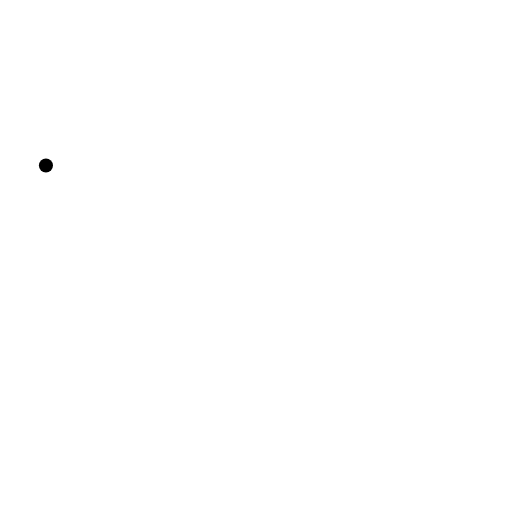
t = 0.00 s
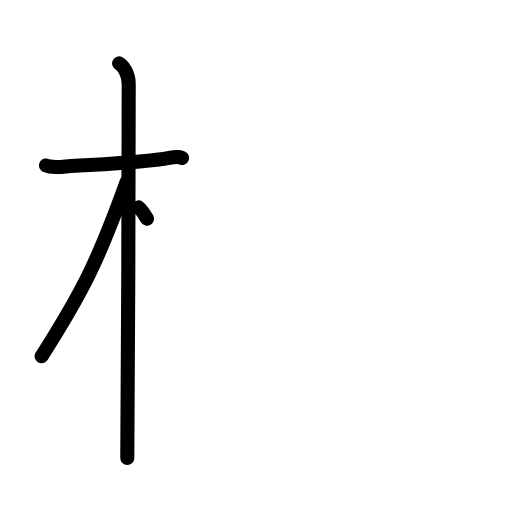
t = 3.25 s
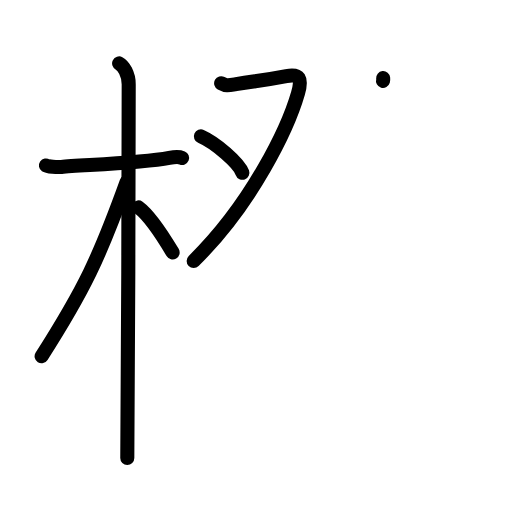
t = 6.38 s
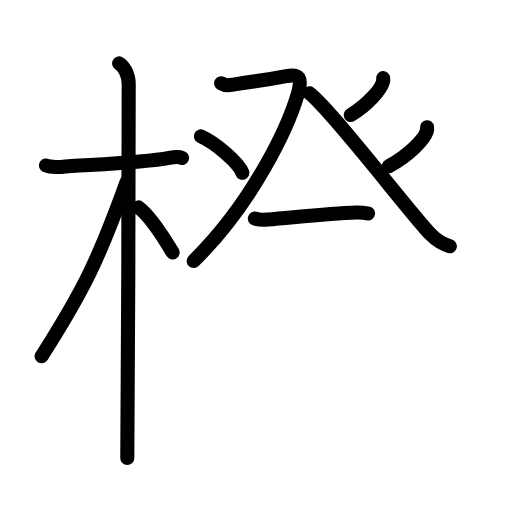
t = 9.58 s
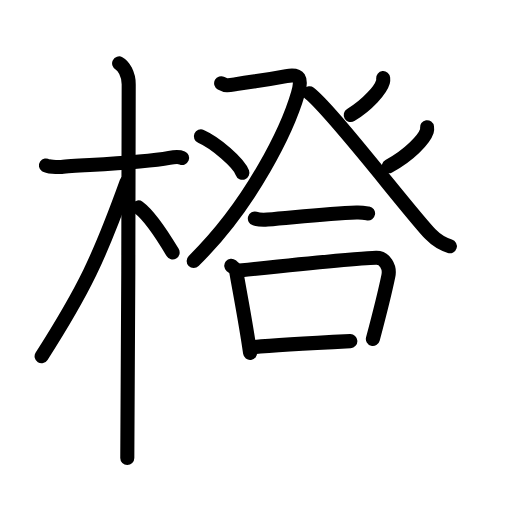
t = 12.75 s
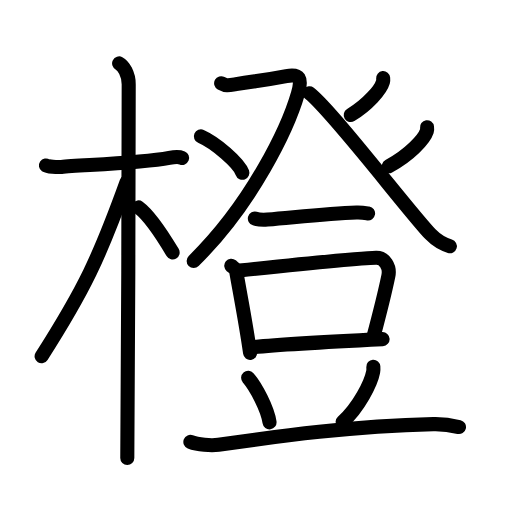
t = 16.00 s

The animated SVG that drew these frames (rendered in a browser with its animation timeline set to each time). Animation: 48 SMIL elements (animate=48); one cycle of 16.00 s.

<?xml version="1.0" encoding="UTF-8"?>
<!--
AniKanjiVG is licensed by CC-BY-SA Paul C. Sommerhoff (https://bitbucket.org/sommerhoff/anikanjivg).
AniKanjiVG uses KanjiVG which is licensed by CC-BY-SA Ulrich Apel (http://kanjivg.tagaini.net).
See also http://creativecommons.org/licenses/by-sa/3.0/
-->
<svg xmlns:kvg='http://kanjivg.tagaini.net' xmlns='http://www.w3.org/2000/svg' width='109' height='109' viewBox='0 0 109 109' style='fill:none;stroke:#000000;stroke-width:3;stroke-linecap:round;stroke-linejoin:round;' id="kvg:kanji_06a59"><g id="kvg:06a59" kvg:element="橙"><g id="kvg:06a59-g1" kvg:element="木" kvg:position="left" kvg:radical="general"><path id="kvg:06a59-s1" kvg:type="㇐" d="M9.78,35.22c0.35,0.24,2.39,0.41,3.31,0.31c3.94-0.41,16.62-0.71,22.95-1.91c0.92-0.17,2.15-0.24,2.73,0"><animate attributeName="d" begin="0.0s" dur="0.3333333333333333s" from="M9.78,35.22C9.78,35.22,9.78,35.22,9.78,35.22" to="M9.78,35.22c0.35,0.24,2.39,0.41,3.31,0.31" />
<animate attributeName="d" begin="0.3333333333333333s" dur="0.3333333333333333s" from="M9.78,35.22c0.35,0.24,2.39,0.41,3.31,0.31c0,0,0,0,0,0,0" to="M9.78,35.22c0.35,0.24,2.39,0.41,3.31,0.31c3.94-0.41,16.62-0.71,22.95-1.91" />
<animate attributeName="d" begin="0.6666666666666666s" dur="0.3333333333333333s" from="M9.78,35.22c0.35,0.24,2.39,0.41,3.31,0.31c3.94-0.41,16.62-0.71,22.95-1.91c0,0,0,0,0,0,0" to="M9.78,35.22c0.35,0.24,2.39,0.41,3.31,0.31c3.94-0.41,16.62-0.71,22.95-1.91c0.92-0.17,2.15-0.24,2.73,0" />
</path>
<path id="kvg:06a59-s2" kvg:type="㇑" d="M25.36,13.5c0.91,0.47,2.04,2.25,2.04,4.42c0,0.95-0.12,73.75-0.3,79.58"><animate attributeName="d" begin="1.0s" dur="0.5s" from="M25.36,13.5C25.36,13.5,25.36,13.5,25.36,13.5" to="M25.36,13.5c0.91,0.47,2.04,2.25,2.04,4.42" />
<animate attributeName="d" begin="1.5s" dur="0.5s" from="M25.36,13.5c0.91,0.47,2.04,2.25,2.04,4.42c0,0,0,0,0,0,0" to="M25.36,13.5c0.91,0.47,2.04,2.25,2.04,4.42c0,0.95-0.12,73.75-0.3,79.58" />
<animate attributeName="d" begin="0s" dur="1.0s" from="M-100,-100" to="M-100,-100" />
</path>
<path id="kvg:06a59-s3" kvg:type="㇒" d="M26.94,38.78c-5.82,16.13-9.06,22.94-18.08,37.06"><animate attributeName="d" begin="2.0s" dur="1.0s" from="M26.94,38.78C26.94,38.78,26.94,38.78,26.94,38.78" to="M26.94,38.78c-5.82,16.13-9.06,22.94-18.08,37.06" />
<animate attributeName="d" begin="0s" dur="2.0s" from="M-100,-100" to="M-100,-100" />
</path>
<path id="kvg:06a59-s4" kvg:type="㇔/㇏" d="M29.47,44.15c2.37,1.73,5.28,6.25,7.28,9.6"><animate attributeName="d" begin="3.0s" dur="1.0s" from="M29.47,44.15C29.47,44.15,29.47,44.15,29.47,44.15" to="M29.47,44.15c2.37,1.73,5.28,6.25,7.28,9.6" />
<animate attributeName="d" begin="0s" dur="3.0s" from="M-100,-100" to="M-100,-100" />
</path>
</g>
<g id="kvg:06a59-g2" kvg:element="登" kvg:position="right"><g id="kvg:06a59-g3" kvg:element="癶" kvg:position="top"><g id="kvg:06a59-g4" kvg:position="left"><path id="kvg:06a59-s5" kvg:type="㇇" d="M47.08,17.72c1.06,0.58,1.47,0.47,3.18,0.19c4.46-0.72,5.93-0.79,10.7-1.71c2.83-0.55,3.39,0.5,2.49,3.63c-2.12,7.36-9.7,23.41-22.22,35.73"><animate attributeName="d" begin="4.0s" dur="0.25s" from="M47.08,17.72C47.08,17.72,47.08,17.72,47.08,17.72" to="M47.08,17.72c1.06,0.58,1.47,0.47,3.18,0.19" />
<animate attributeName="d" begin="4.25s" dur="0.25s" from="M47.08,17.72c1.06,0.58,1.47,0.47,3.18,0.19c0,0,0,0,0,0,0" to="M47.08,17.72c1.06,0.58,1.47,0.47,3.18,0.19c4.46-0.72,5.93-0.79,10.7-1.71" />
<animate attributeName="d" begin="4.5s" dur="0.25s" from="M47.08,17.72c1.06,0.58,1.47,0.47,3.18,0.19c4.46-0.72,5.93-0.79,10.7-1.71c0,0,0,0,0,0,0" to="M47.08,17.72c1.06,0.58,1.47,0.47,3.18,0.19c4.46-0.72,5.93-0.79,10.7-1.71c2.83-0.55,3.39,0.5,2.49,3.63" />
<animate attributeName="d" begin="4.75s" dur="0.25s" from="M47.08,17.72c1.06,0.58,1.47,0.47,3.18,0.19c4.46-0.72,5.93-0.79,10.7-1.71c2.83-0.55,3.39,0.5,2.49,3.63c0,0,0,0,0,0,0" to="M47.08,17.72c1.06,0.58,1.47,0.47,3.18,0.19c4.46-0.72,5.93-0.79,10.7-1.71c2.83-0.55,3.39,0.5,2.49,3.63c-2.12,7.36-9.7,23.41-22.22,35.73" />
<animate attributeName="d" begin="0s" dur="4.0s" from="M-100,-100" to="M-100,-100" />
</path>
<path id="kvg:06a59-s6" kvg:type="㇔" d="M42.77,29.04c3.12,1.37,8.05,5.62,8.83,7.74"><animate attributeName="d" begin="5.0s" dur="1.0s" from="M42.77,29.04C42.77,29.04,42.77,29.04,42.77,29.04" to="M42.77,29.04c3.12,1.37,8.05,5.62,8.83,7.74" />
<animate attributeName="d" begin="0s" dur="5.0s" from="M-100,-100" to="M-100,-100" />
</path>
</g>
<g id="kvg:06a59-g5" kvg:position="right"><path id="kvg:06a59-s7" kvg:type="㇒" d="M81.57,16.63c0.02,0.2,0.04,0.51-0.04,0.79c-0.47,1.66-3.17,4.84-6.86,7.07"><animate attributeName="d" begin="6.0s" dur="0.5s" from="M81.57,16.63C81.57,16.63,81.57,16.63,81.57,16.63" to="M81.57,16.63c0.02,0.2,0.04,0.51-0.04,0.79" />
<animate attributeName="d" begin="6.5s" dur="0.5s" from="M81.57,16.63c0.02,0.2,0.04,0.51-0.04,0.79c0,0,0,0,0,0,0" to="M81.57,16.63c0.02,0.2,0.04,0.51-0.04,0.79c-0.47,1.66-3.17,4.84-6.86,7.07" />
<animate attributeName="d" begin="0s" dur="6.0s" from="M-100,-100" to="M-100,-100" />
</path>
<path id="kvg:06a59-s8" kvg:type="㇏" d="M65.89,19.86c4.86,3.78,21.49,25.61,25.75,30c1.45,1.49,2.69,2.13,4.13,2.56"><animate attributeName="d" begin="7.0s" dur="0.5s" from="M65.89,19.86C65.89,19.86,65.89,19.86,65.89,19.86" to="M65.89,19.86c4.86,3.78,21.49,25.61,25.75,30" />
<animate attributeName="d" begin="7.5s" dur="0.5s" from="M65.89,19.86c4.86,3.78,21.49,25.61,25.75,30c0,0,0,0,0,0,0" to="M65.89,19.86c4.86,3.78,21.49,25.61,25.75,30c1.45,1.49,2.69,2.13,4.13,2.56" />
<animate attributeName="d" begin="0s" dur="7.0s" from="M-100,-100" to="M-100,-100" />
</path>
<path id="kvg:06a59-s9" kvg:type="㇒" d="M90.91,27.09c0.03,0.21,0.05,0.53-0.04,0.82c-0.56,1.74-3.74,5.14-8.1,7.47"><animate attributeName="d" begin="8.0s" dur="0.5s" from="M90.91,27.09C90.91,27.09,90.91,27.09,90.91,27.09" to="M90.91,27.09c0.03,0.21,0.05,0.53-0.04,0.82" />
<animate attributeName="d" begin="8.5s" dur="0.5s" from="M90.91,27.09c0.03,0.21,0.05,0.53-0.04,0.82c0,0,0,0,0,0,0" to="M90.91,27.09c0.03,0.21,0.05,0.53-0.04,0.82c-0.56,1.74-3.74,5.14-8.1,7.47" />
<animate attributeName="d" begin="0s" dur="8.0s" from="M-100,-100" to="M-100,-100" />
</path>
</g>
</g>
<g id="kvg:06a59-g6" kvg:element="豆" kvg:position="bottom"><g id="kvg:06a59-g7" kvg:position="top"><path id="kvg:06a59-s10" kvg:type="㇐" d="M54.26,46.53c0.7,0.21,1.98,0.27,2.68,0.21c7.48-0.65,13.14-1.29,18.97-1.5c1.16-0.04,1.86,0.1,2.45,0.2"><animate attributeName="d" begin="9.0s" dur="0.3333333333333333s" from="M54.26,46.53C54.26,46.53,54.26,46.53,54.26,46.53" to="M54.26,46.53c0.7,0.21,1.98,0.27,2.68,0.21" />
<animate attributeName="d" begin="9.333333333333334s" dur="0.3333333333333333s" from="M54.26,46.53c0.7,0.21,1.98,0.27,2.68,0.21c0,0,0,0,0,0,0" to="M54.26,46.53c0.7,0.21,1.98,0.27,2.68,0.21c7.48-0.65,13.14-1.29,18.97-1.5" />
<animate attributeName="d" begin="9.666666666666666s" dur="0.3333333333333333s" from="M54.26,46.53c0.7,0.21,1.98,0.27,2.68,0.21c7.48-0.65,13.14-1.29,18.97-1.5c0,0,0,0,0,0,0" to="M54.26,46.53c0.7,0.21,1.98,0.27,2.68,0.21c7.48-0.65,13.14-1.29,18.97-1.5c1.16-0.04,1.86,0.1,2.45,0.2" />
<animate attributeName="d" begin="0s" dur="9.0s" from="M-100,-100" to="M-100,-100" />
</path>
</g>
<g id="kvg:06a59-g8" kvg:position="bottom"><g id="kvg:06a59-g9" kvg:element="口"><path id="kvg:06a59-s11" kvg:type="㇑" d="M49.23,56.57c0.42,0.35,0.95,0.62,1.03,1.08c0.57,3.36,2.12,11.27,2.98,17.48"><animate attributeName="d" begin="10.0s" dur="0.5s" from="M49.23,56.57C49.23,56.57,49.23,56.57,49.23,56.57" to="M49.23,56.57c0.42,0.35,0.95,0.62,1.03,1.08" />
<animate attributeName="d" begin="10.5s" dur="0.5s" from="M49.23,56.57c0.42,0.35,0.95,0.62,1.03,1.08c0,0,0,0,0,0,0" to="M49.23,56.57c0.42,0.35,0.95,0.62,1.03,1.08c0.57,3.36,2.12,11.27,2.98,17.48" />
<animate attributeName="d" begin="0s" dur="10.0s" from="M-100,-100" to="M-100,-100" />
</path>
<path id="kvg:06a59-s12" kvg:type="㇕b" d="M50.33,57.66c6.36-0.67,25.41-2.69,29.75-2.79c1.79-0.04,3.01,1.9,2.6,3.86c-0.72,3.51-2.08,8.86-3.3,13.44"><animate attributeName="d" begin="11.0s" dur="0.3333333333333333s" from="M50.33,57.66C50.33,57.66,50.33,57.66,50.33,57.66" to="M50.33,57.66c6.36-0.67,25.41-2.69,29.75-2.79" />
<animate attributeName="d" begin="11.333333333333334s" dur="0.3333333333333333s" from="M50.33,57.66c6.36-0.67,25.41-2.69,29.75-2.79c0,0,0,0,0,0,0" to="M50.33,57.66c6.36-0.67,25.41-2.69,29.75-2.79c1.79-0.04,3.01,1.9,2.6,3.86" />
<animate attributeName="d" begin="11.666666666666666s" dur="0.3333333333333333s" from="M50.33,57.66c6.36-0.67,25.41-2.69,29.75-2.79c1.79-0.04,3.01,1.9,2.6,3.86c0,0,0,0,0,0,0" to="M50.33,57.66c6.36-0.67,25.41-2.69,29.75-2.79c1.79-0.04,3.01,1.9,2.6,3.86c-0.72,3.51-2.08,8.86-3.3,13.44" />
<animate attributeName="d" begin="0s" dur="11.0s" from="M-100,-100" to="M-100,-100" />
</path>
<path id="kvg:06a59-s13" kvg:type="㇐b" d="M53.99,73.9c6.54-0.65,22.23-1.44,27.46-1.7"><animate attributeName="d" begin="12.0s" dur="1.0s" from="M53.99,73.9C53.99,73.9,53.99,73.9,53.99,73.9" to="M53.99,73.9c6.54-0.65,22.23-1.44,27.46-1.7" />
<animate attributeName="d" begin="0s" dur="12.0s" from="M-100,-100" to="M-100,-100" />
</path>
</g>
<path id="kvg:06a59-s14" kvg:type="㇔" d="M52.83,80.43c1.62,1.86,4.14,6.59,4.55,9.48"><animate attributeName="d" begin="13.0s" dur="1.0s" from="M52.83,80.43C52.83,80.43,52.83,80.43,52.83,80.43" to="M52.83,80.43c1.62,1.86,4.14,6.59,4.55,9.48" />
<animate attributeName="d" begin="0s" dur="13.0s" from="M-100,-100" to="M-100,-100" />
</path>
<path id="kvg:06a59-s15" kvg:type="㇒" d="M79.48,78.07c0.02,0.28,0.04,0.72-0.04,1.11c-0.45,2.35-3,7.5-6.5,10.65"><animate attributeName="d" begin="14.0s" dur="0.5s" from="M79.48,78.07C79.48,78.07,79.48,78.07,79.48,78.07" to="M79.48,78.07c0.02,0.28,0.04,0.72-0.04,1.11" />
<animate attributeName="d" begin="14.5s" dur="0.5s" from="M79.48,78.07c0.02,0.28,0.04,0.72-0.04,1.11c0,0,0,0,0,0,0" to="M79.48,78.07c0.02,0.28,0.04,0.72-0.04,1.11c-0.45,2.35-3,7.5-6.5,10.65" />
<animate attributeName="d" begin="0s" dur="14.0s" from="M-100,-100" to="M-100,-100" />
</path>
<path id="kvg:06a59-s16" kvg:type="㇐" d="M40.53,94.07c1.56,0.62,4.43,0.84,5.98,0.62C60,92.75,74.98,90.74,92.25,90.3c2.6-0.07,4.16,0.3,5.46,0.61"><animate attributeName="d" begin="15.0s" dur="0.3333333333333333s" from="M40.53,94.07C40.53,94.07,40.53,94.07,40.53,94.07" to="M40.53,94.07c1.56,0.62,4.43,0.84,5.98,0.62" />
<animate attributeName="d" begin="15.333333333333334s" dur="0.3333333333333333s" from="M40.53,94.07c1.56,0.62,4.43,0.84,5.98,0.62c0,0,0,0,0,0,0" to="M40.53,94.07c1.56,0.62,4.43,0.84,5.98,0.62C60,92.75,74.98,90.74,92.25,90.3" />
<animate attributeName="d" begin="15.666666666666666s" dur="0.3333333333333333s" from="M40.53,94.07c1.56,0.62,4.43,0.84,5.98,0.62C60,92.75,74.98,90.74,92.25,90.3c0,0,0,0,0,0,0" to="M40.53,94.07c1.56,0.62,4.43,0.84,5.98,0.62C60,92.75,74.98,90.74,92.25,90.3c2.6-0.07,4.16,0.3,5.46,0.61" />
<animate attributeName="d" begin="0s" dur="15.0s" from="M-100,-100" to="M-100,-100" />
</path>
</g>
</g>
</g>
</g>
</svg>
